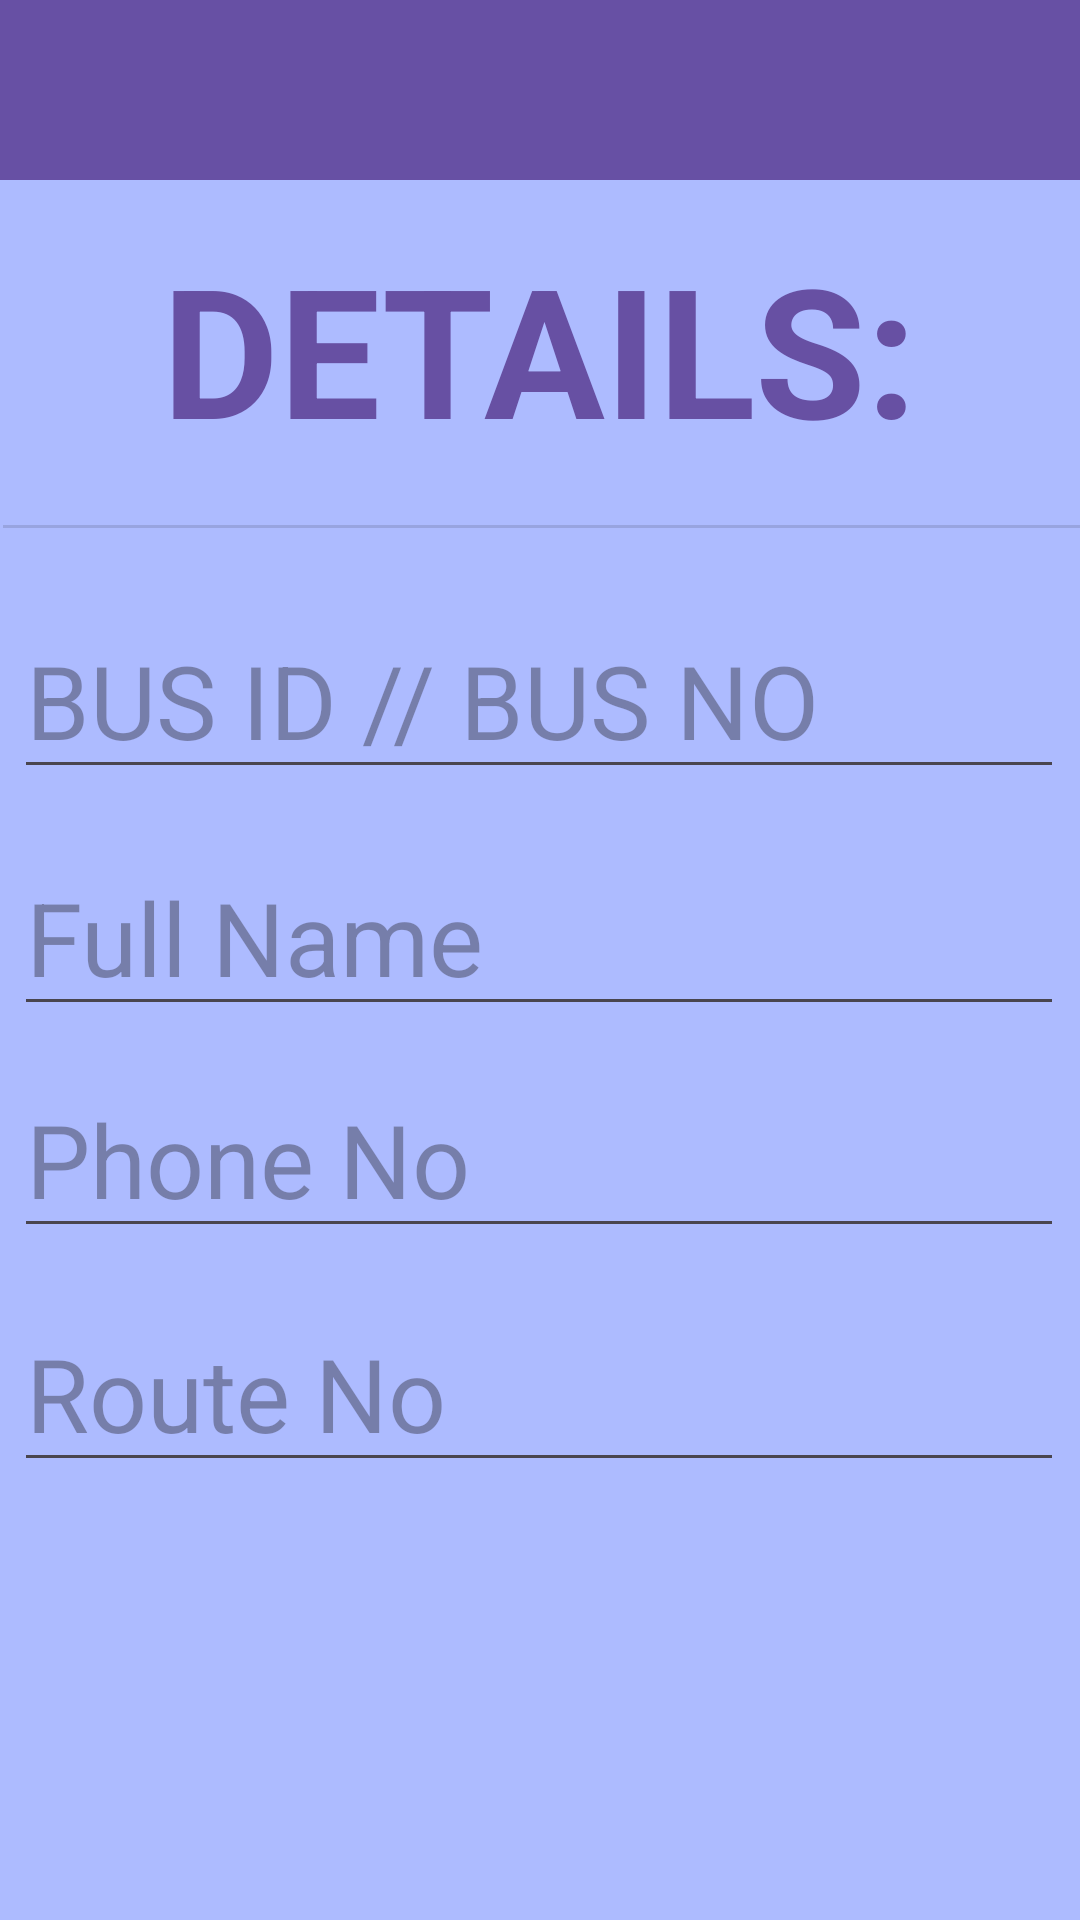

Layout XML and referenced resources for this Android screen:
<!-- AndroidManifest.xml: application theme Theme.BusTracking -->
<!-- res/layout/activity_register2.xml -->
<?xml version="1.0" encoding="utf-8"?>
<androidx.constraintlayout.widget.ConstraintLayout xmlns:android="http://schemas.android.com/apk/res/android"
    xmlns:app="http://schemas.android.com/apk/res-auto"
    xmlns:tools="http://schemas.android.com/tools"
    android:layout_width="match_parent"
    android:layout_height="match_parent"
    android:background="#ADBBFF"
    tools:context=".account">

    <TextView
        android:id="@+id/name"
        android:layout_width="369dp"
        android:layout_height="78dp"
        android:layout_marginStart="25dp"
        android:layout_marginTop="16dp"
        android:layout_marginEnd="26dp"
        android:text="DETAILS:"
        android:textAlignment="center"
        android:textColor="#6750A3"
        android:textColorLink="#6750A3"
        android:textDirection="firstStrongRtl"
        android:textSize="60sp"
        android:textStyle="bold"
        app:layout_constraintEnd_toEndOf="parent"
        app:layout_constraintStart_toStartOf="parent"
        app:layout_constraintTop_toBottomOf="@+id/toolbar" />

    <View
        android:id="@+id/divider3"
        android:layout_width="409dp"
        android:layout_height="1dp"
        android:layout_marginStart="1dp"
        android:layout_marginTop="21dp"
        android:layout_marginEnd="1dp"
        android:background="?android:attr/listDivider"
        app:layout_constraintEnd_toEndOf="parent"
        app:layout_constraintHorizontal_bias="0.0"
        app:layout_constraintStart_toStartOf="parent"
        app:layout_constraintTop_toBottomOf="@+id/name" />

    <androidx.appcompat.widget.Toolbar
        android:id="@+id/toolbar"
        android:layout_width="412dp"
        android:layout_height="60dp"
        android:background="?attr/colorPrimary"
        android:minHeight="?attr/actionBarSize"
        android:theme="?attr/actionBarTheme"
        app:layout_constraintEnd_toEndOf="parent"
        app:layout_constraintHorizontal_bias="0.0"
        app:layout_constraintStart_toStartOf="parent"
        app:layout_constraintTop_toTopOf="parent" />

    <Button
        android:id="@+id/add"
        style="@style/Widget.AppCompat.Button.Colored"
        android:layout_width="281dp"
        android:layout_height="66dp"
        android:layout_marginStart="65dp"
        android:layout_marginTop="122dp"
        android:layout_marginEnd="65dp"
        android:layout_marginBottom="50dp"
        android:background="#FFFFFF"
        android:text="Add Details"
        android:textSize="34sp"
        app:layout_constraintBottom_toBottomOf="parent"
        app:layout_constraintEnd_toEndOf="parent"
        app:layout_constraintStart_toStartOf="parent"
        app:layout_constraintTop_toBottomOf="@+id/routenoreg" />

    <EditText
        android:id="@+id/emaillog"
        android:layout_width="350dp"
        android:layout_height="62dp"
        android:layout_marginStart="30dp"
        android:layout_marginTop="280dp"
        android:layout_marginEnd="31dp"
        android:ems="10"
        android:hint="Full Name"
        android:inputType="text"
        android:textColor="#473468"
        android:textSize="34sp"
        app:layout_constraintEnd_toEndOf="parent"
        app:layout_constraintStart_toStartOf="parent"
        app:layout_constraintTop_toTopOf="parent" />

    <EditText
        android:id="@+id/busnoreg"
        android:layout_width="350dp"
        android:layout_height="62dp"
        android:layout_marginStart="30dp"
        android:layout_marginTop="25dp"
        android:layout_marginEnd="31dp"
        android:ems="10"
        android:hint="BUS ID // BUS NO"
        android:inputType="text"
        android:textColor="#473468"
        android:textSize="34sp"
        app:layout_constraintEnd_toEndOf="parent"
        app:layout_constraintStart_toStartOf="parent"
        app:layout_constraintTop_toBottomOf="@+id/divider3" />

    <EditText
        android:id="@+id/routenoreg"
        android:layout_width="350dp"
        android:layout_height="62dp"
        android:layout_marginStart="30dp"
        android:layout_marginTop="16dp"
        android:layout_marginEnd="31dp"
        android:ems="10"
        android:hint="Route No"
        android:inputType="text"
        android:textColor="#473468"
        android:textSize="34sp"
        app:layout_constraintEnd_toEndOf="parent"
        app:layout_constraintStart_toStartOf="parent"
        app:layout_constraintTop_toBottomOf="@+id/phnoreg" />

    <EditText
        android:id="@+id/phnoreg"
        android:layout_width="350dp"
        android:layout_height="62dp"
        android:layout_marginStart="30dp"
        android:layout_marginTop="12dp"
        android:layout_marginEnd="31dp"
        android:ems="10"
        android:hint="Phone No"
        android:inputType="text"
        android:textColor="#473468"
        android:textSize="34sp"
        app:layout_constraintEnd_toEndOf="parent"
        app:layout_constraintStart_toStartOf="parent"
        app:layout_constraintTop_toBottomOf="@+id/emaillog" />

</androidx.constraintlayout.widget.ConstraintLayout>
<!-- resources referenced by this layout -->
<resources>
  <style name="Theme.BusTracking" parent="Base.Theme.BusTracking" />
  <style name="Base.Theme.BusTracking" parent="Theme.Material3.DayNight.NoActionBar">
          
          
      </style>
</resources>
